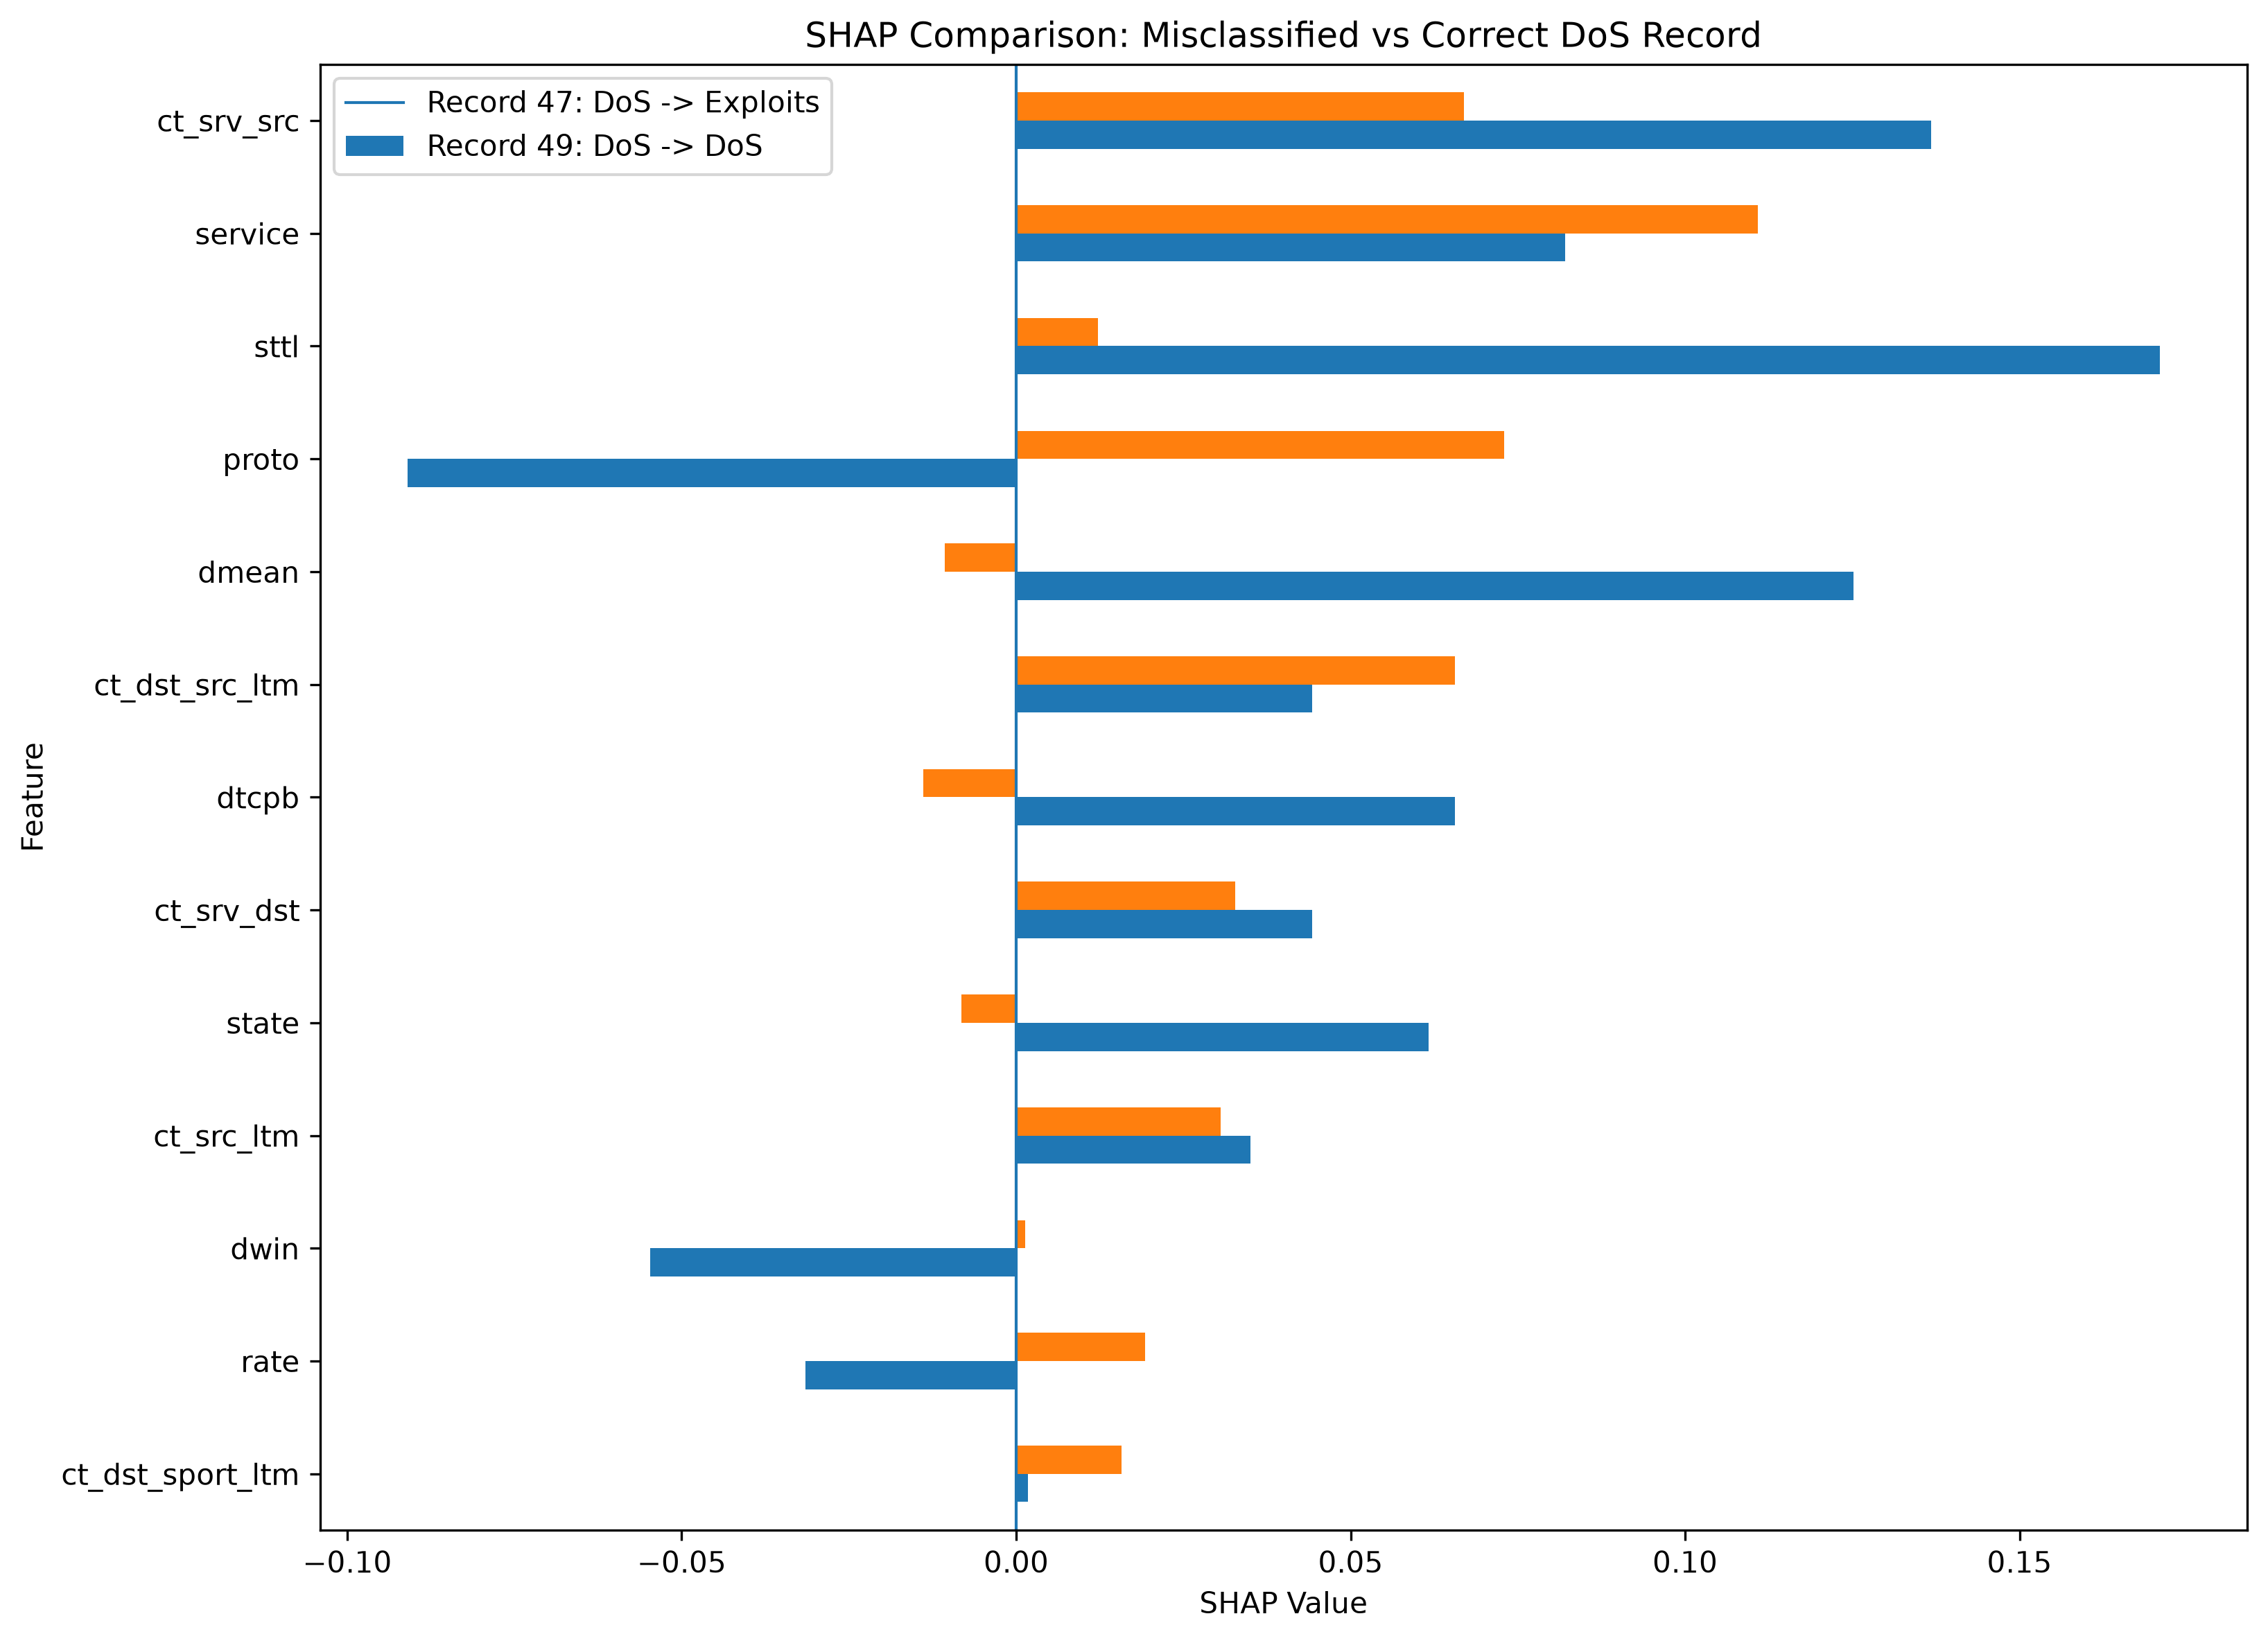

The file beside this chart, header and first rows:
Feature, Wrong_DoS_to_Exploits, Correct_DoS_to_DoS, Importance
ct_dst_sport_ltm, 0.001779, 0.01577, 0.01755
rate, -0.03145, 0.01922, 0.05067
dwin, -0.05473, 0.001355, 0.05609
ct_src_ltm, 0.03505, 0.0306, 0.06565
state, 0.06161, -0.008142, 0.06975
ct_srv_dst, 0.04422, 0.03279, 0.07701
dtcpb, 0.06555, -0.01385, 0.07941
ct_dst_src_ltm, 0.04425, 0.06563, 0.1099
dmean, 0.1252, -0.01066, 0.1359
proto, -0.091, 0.07299, 0.164
sttl, 0.1709, 0.01221, 0.1831
service, 0.08204, 0.1109, 0.1929
ct_srv_src, 0.1368, 0.06697, 0.2038
